Dataset: dataset (GitHub, gabrieldgf4/insect-leaf-predation-dataset). Classes: caterpillar, gastropod, grasshopper, green cow, healthy leaf.

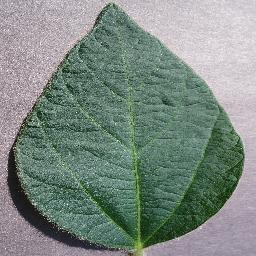
Label: healthy leaf

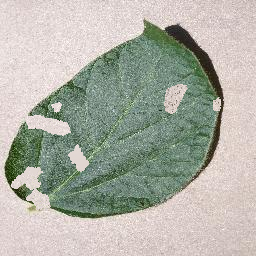
Label: grasshopper

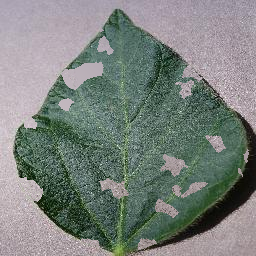
Label: gastropod

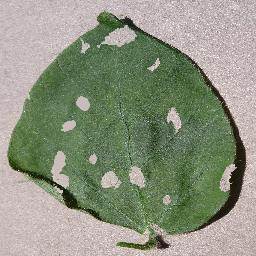
Label: green cow

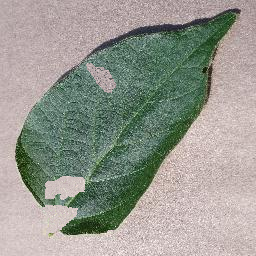
Label: caterpillar

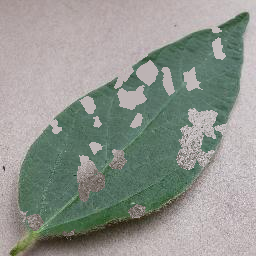
Label: grasshopper
